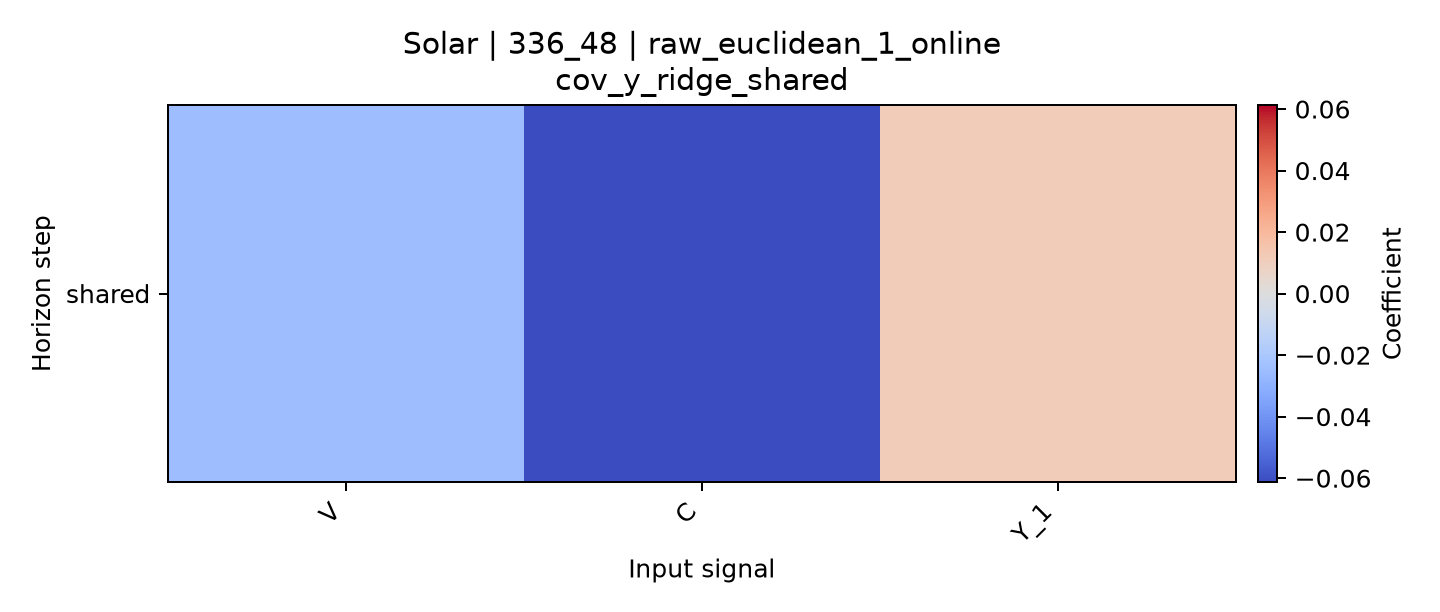

The table this chart was drawn from, first rows:
horizon, V, C, Y_1
shared, -0.02444, -0.06131, 0.01133
